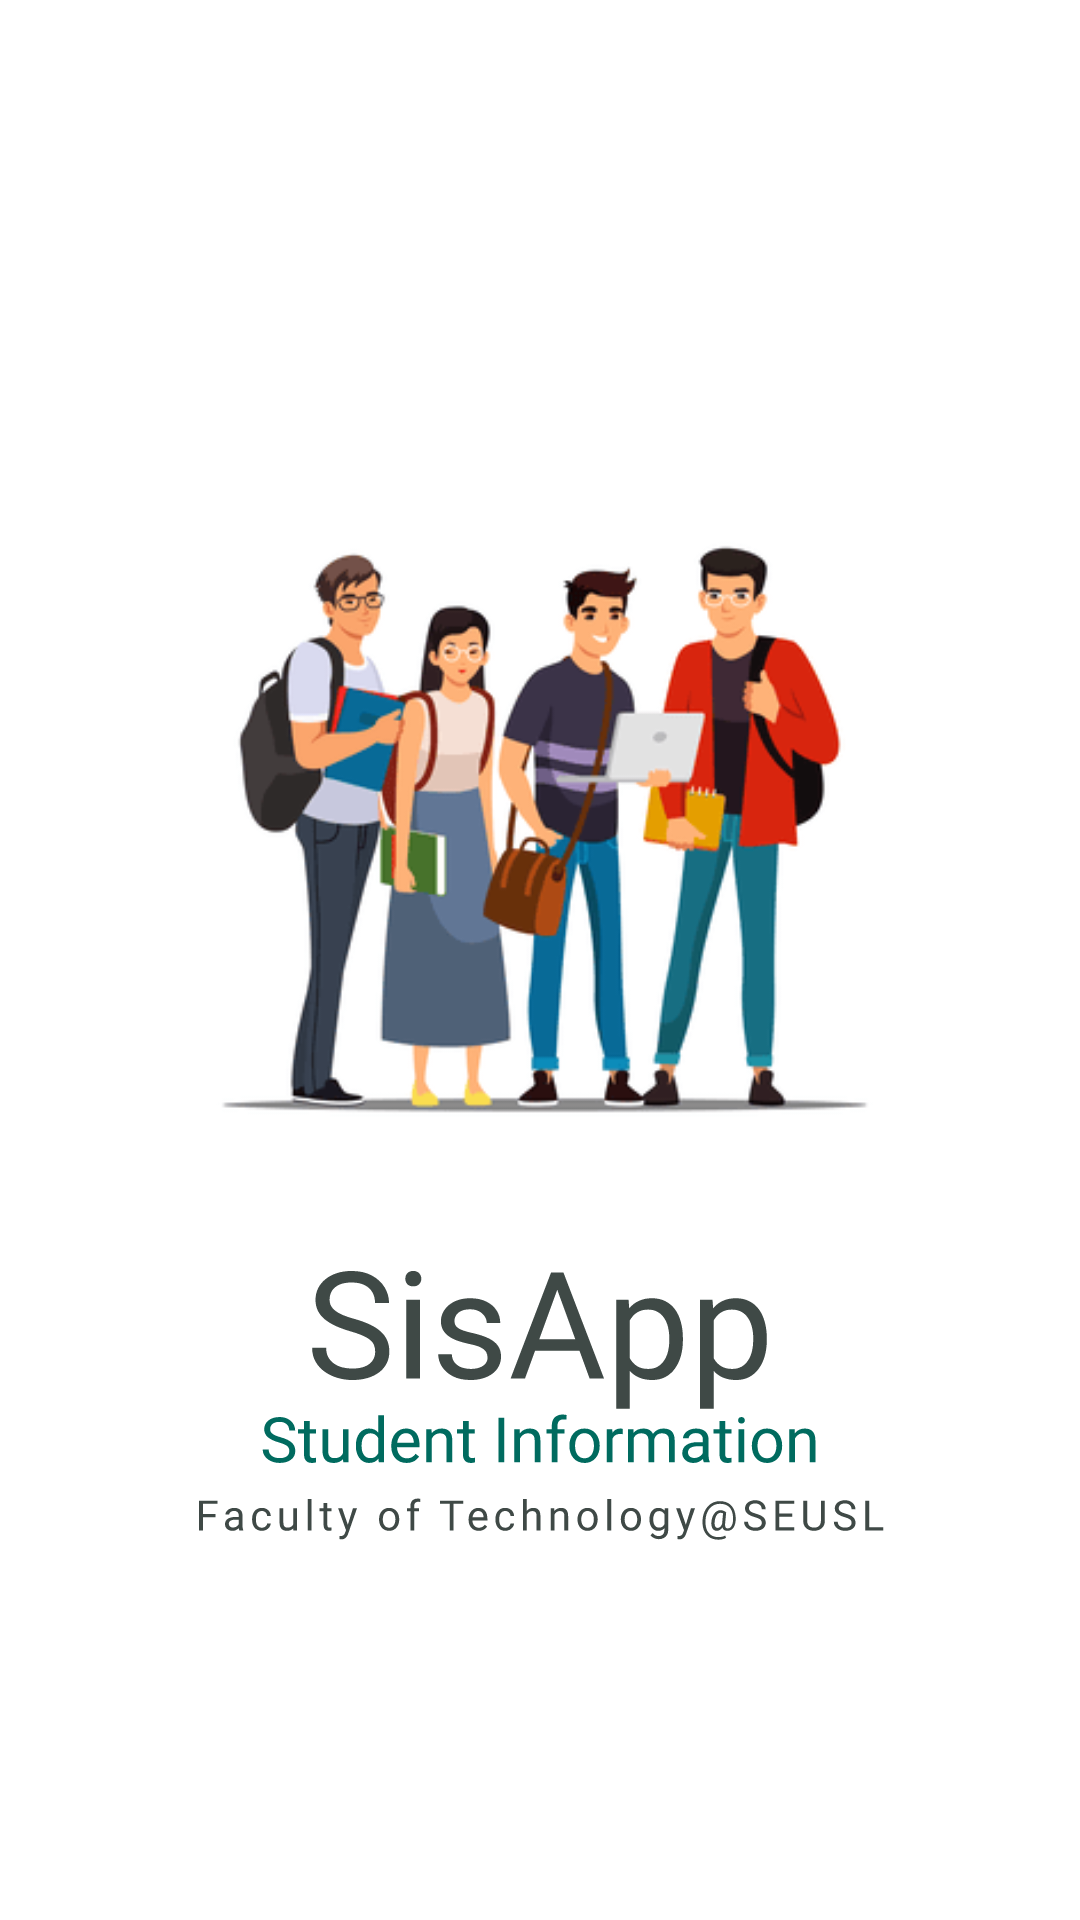

This screen was rendered from an Android layout file. Write that file and the resources it references.
<!-- AndroidManifest.xml: application theme Theme.SisApp -->
<!-- res/layout/activity_main.xml -->
<?xml version="1.0" encoding="utf-8"?>
<androidx.constraintlayout.widget.ConstraintLayout
    xmlns:android="http://schemas.android.com/apk/res/android"
    xmlns:tools="http://schemas.android.com/tools"
    xmlns:app="http://schemas.android.com/apk/res-auto"
    android:id="@+id/main"
    android:layout_width="match_parent"
    android:layout_height="match_parent"
    android:background="@color/white"
    tools:context=".MainActivity">

    <ImageView
        android:id="@+id/imageView"
        android:layout_width="wrap_content"
        android:layout_height="wrap_content"
        android:contentDescription="@string/todo"
        app:layout_constraintBottom_toBottomOf="parent"
        app:layout_constraintEnd_toEndOf="parent"
        app:layout_constraintHorizontal_bias="0.0"
        app:layout_constraintStart_toStartOf="parent"
        app:layout_constraintTop_toBottomOf="@+id/imageView3"
        app:layout_constraintVertical_bias="0.271"
        app:srcCompat="@drawable/title" />

    <ImageView
        android:id="@+id/imageView3"
        android:layout_width="301dp"
        android:layout_height="229dp"
        android:contentDescription="TODO"
        app:layout_constraintBottom_toBottomOf="parent"
        app:layout_constraintEnd_toEndOf="parent"
        app:layout_constraintStart_toStartOf="parent"
        app:layout_constraintTop_toTopOf="parent"
        app:layout_constraintVertical_bias="0.384"
        app:srcCompat="@drawable/edited" />

</androidx.constraintlayout.widget.ConstraintLayout>
<!-- resources referenced by this layout -->
<resources>
  <color name="white">#FFFFFFFF</color>
  <!-- drawable edited: png bitmap (drawable, 19428 bytes) -->
  <!-- drawable title: vector/xml drawable (drawable, 45159 chars, omitted) -->
  <string name="todo">TODO</string>
  <style name="Theme.SisApp" parent="Base.Theme.SisApp" />
  <style name="Base.Theme.SisApp" parent="Theme.Material3.DayNight.NoActionBar">
          
          
          <item name="colorPrimary">@color/blue_primary</item>
          <item name="colorPrimaryVariant">@color/blue_primary_dark</item>
          <item name="colorOnPrimary">@color/white</item>
          <item name="colorSecondary">@color/blue_accent</item>
          <item name="colorOnSecondary">@color/black</item>
          <item name="android:statusBarColor">@color/blue_primary_dark</item>
          <item name="android:windowBackground">@color/surface_light</item>
      </style>
  <color name="blue_primary">#1976D2</color>
  <color name="blue_primary_dark">#004BA0</color>
  <color name="blue_accent">#64B5F6</color>
  <color name="black">#FF000000</color>
  <color name="surface_light">#F5F5F5</color>
</resources>
